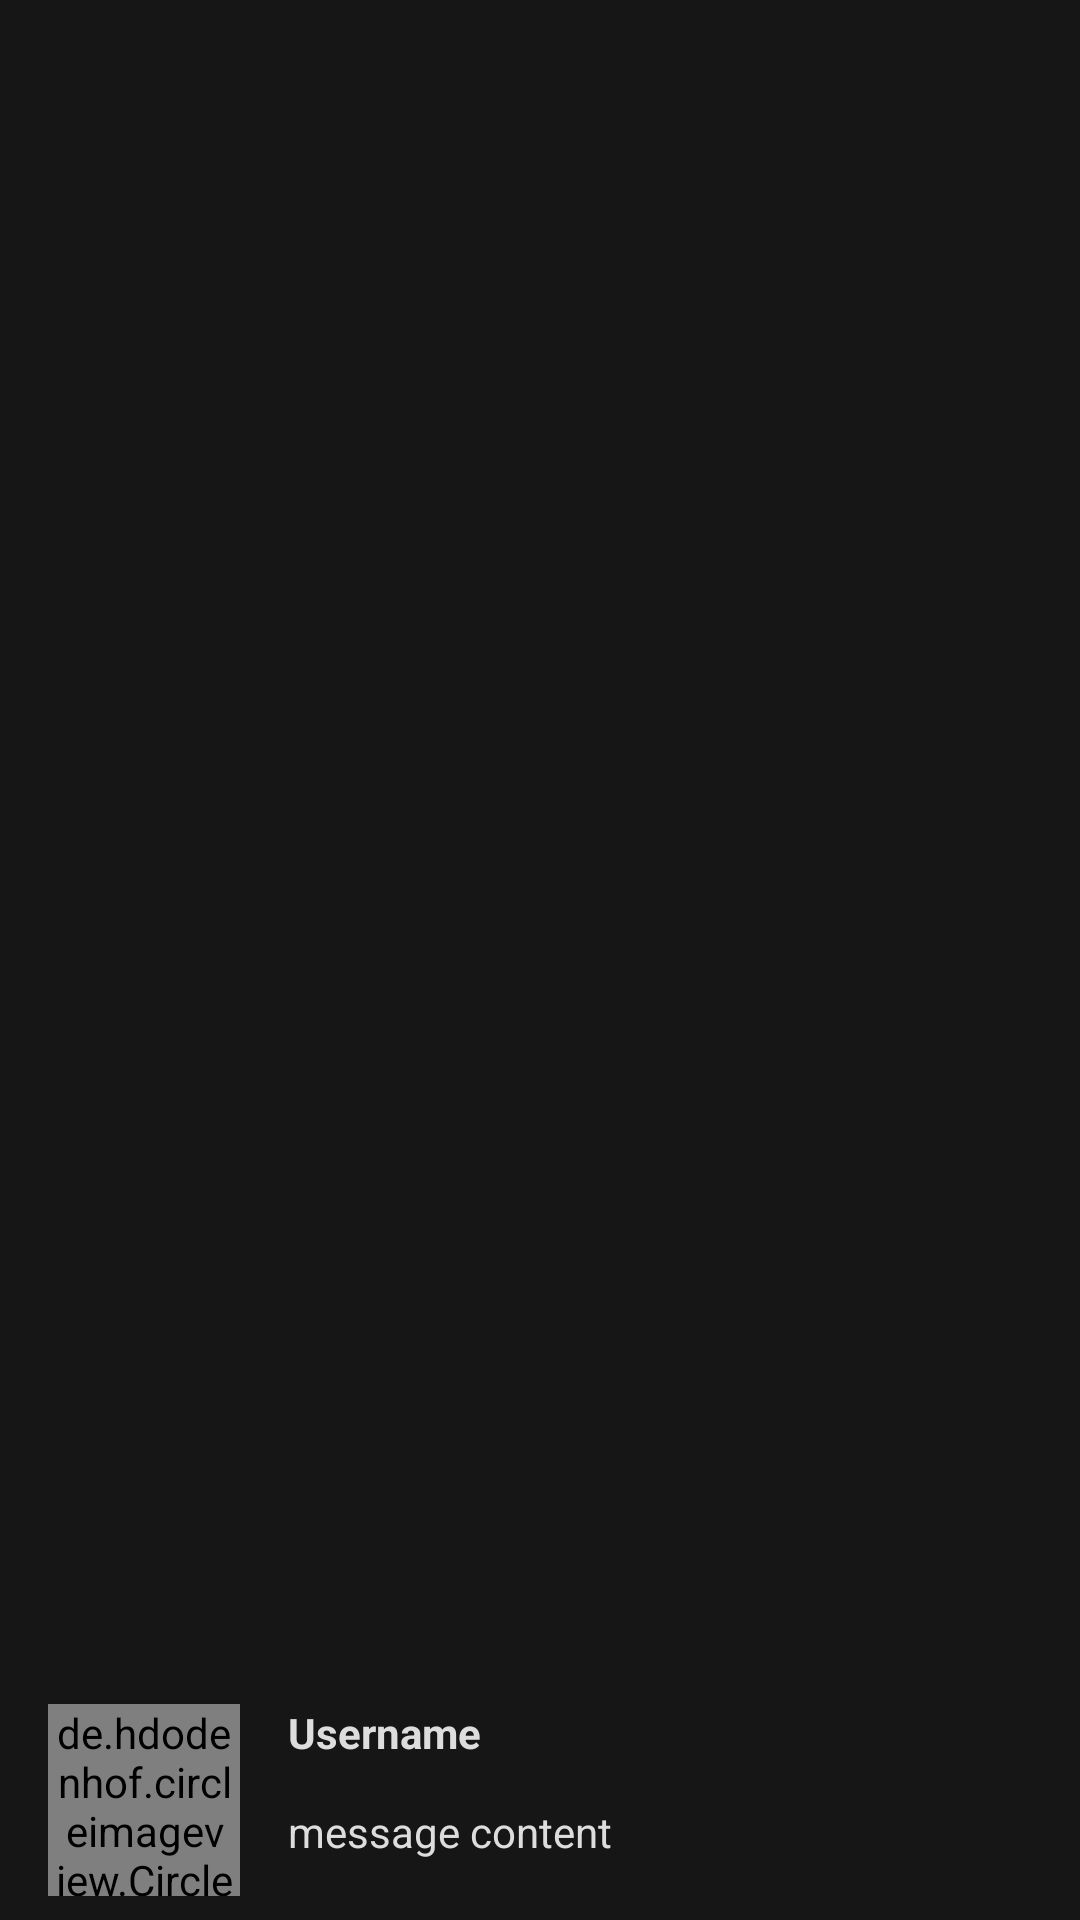

Layout XML and referenced resources for this Android screen:
<!-- AndroidManifest.xml: application theme AppTheme -->
<!-- res/layout/latest_message_row.xml -->
<?xml version="1.0" encoding="utf-8"?>
<android.support.constraint.ConstraintLayout
    xmlns:android="http://schemas.android.com/apk/res/android"
    xmlns:app="http://schemas.android.com/apk/res-auto"
    xmlns:tools="http://schemas.android.com/tools"
    android:layout_width="match_parent"
    android:layout_height="wrap_content">

    <de.hdodenhof.circleimageview.CircleImageView
        xmlns:app="http://schemas.android.com/apk/res-auto"
        android:id="@+id/avatar_imageView_latest_messages_row"
        app:civ_border_color="@color/colorAccent"
        android:layout_width="64dp"
        android:layout_height="64dp"
        android:layout_marginStart="16dp"
        android:layout_marginTop="16dp"
        android:layout_marginBottom="8dp"
        app:layout_constraintBottom_toBottomOf="parent"
        app:layout_constraintStart_toStartOf="parent"
        app:layout_constraintTop_toTopOf="parent"
        app:layout_constraintVertical_bias="1.0"
        app:srcCompat="@android:drawable/sym_def_app_icon" />

    <TextView
        android:id="@+id/username_textView_latest_messages"
        android:layout_width="wrap_content"
        android:layout_height="22dp"
        android:layout_marginStart="16dp"
        android:text="Username"
        android:textStyle="bold"
        app:layout_constraintStart_toEndOf="@+id/avatar_imageView_latest_messages_row"
        app:layout_constraintTop_toTopOf="@+id/avatar_imageView_latest_messages_row" />

    <TextView
        android:id="@+id/message_textView_latest_messages_row"
        android:layout_width="wrap_content"
        android:layout_height="24dp"
        android:layout_marginTop="4dp"
        android:text="message content"
        app:layout_constraintBottom_toBottomOf="@+id/avatar_imageView_latest_messages_row"
        app:layout_constraintStart_toStartOf="@+id/username_textView_latest_messages"
        app:layout_constraintTop_toBottomOf="@+id/username_textView_latest_messages" />
</android.support.constraint.ConstraintLayout>
<!-- resources referenced by this layout -->
<resources>
  <color name="colorAccent">#6200EA</color>
  <style name="AppTheme" parent="Theme.AppCompat.Light.DarkActionBar">
          
          <item name="colorPrimary">@color/colorPrimary</item>
          <item name="colorPrimaryDark">@color/colorPrimaryDark</item>
          <item name="colorAccent">@color/colorAccent</item>
          <item name="android:colorBackground">@color/background_material_light</item>
          <item name="editTextColor">#DDD</item>
          <item name="android:textColorHint">#BEBEBE</item>
          <item name="android:editTextColor">#DDDDDD</item>
          <item name="android:textColor">#DDDDDD</item>
          <item name="android:buttonTint">#DDDDDD</item>
      </style>
  <color name="colorPrimary">#0A0A0A</color>
  <color name="colorPrimaryDark">#0A0A0A</color>
  <color name="background_material_light">#161616</color>
</resources>
